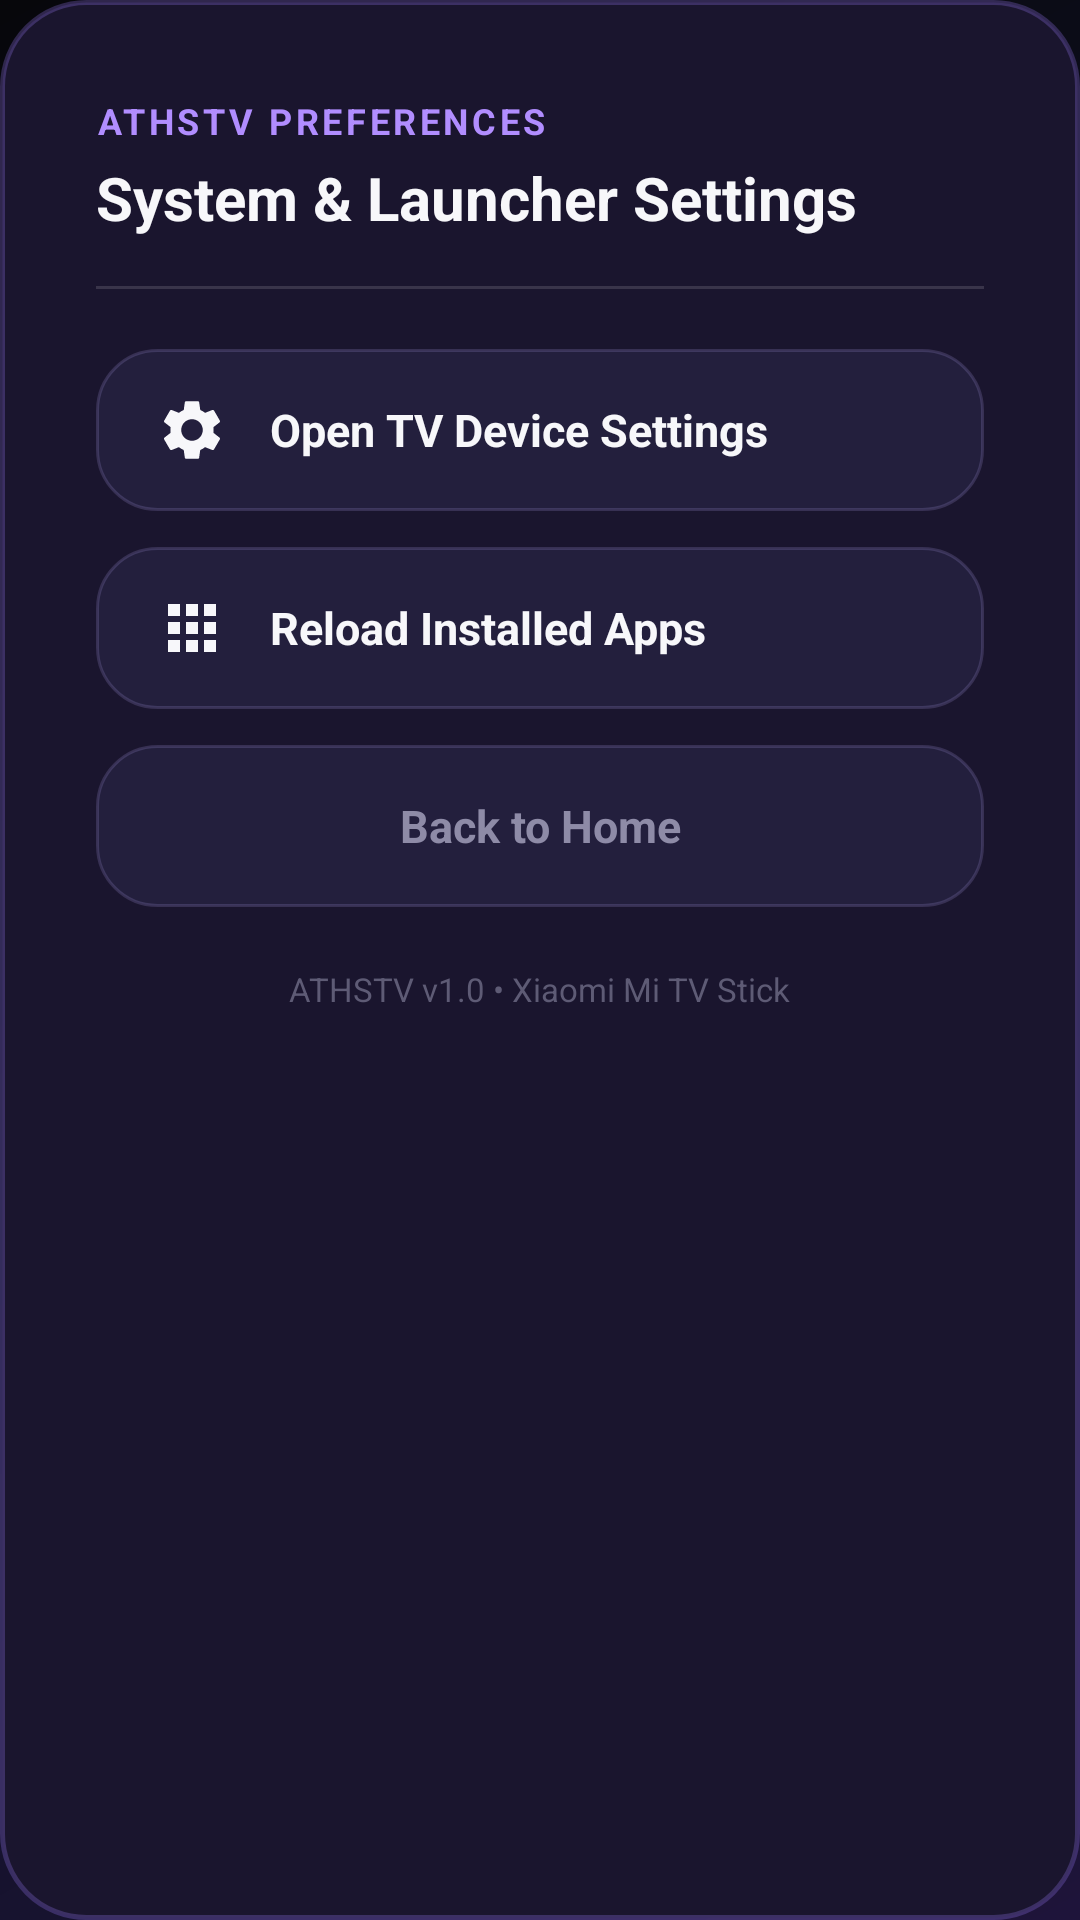

Write the Android layout XML for this screen, with the resource values it uses.
<!-- AndroidManifest.xml: application theme Theme.AthaTV -->
<!-- res/layout/dialog_settings.xml -->
<?xml version="1.0" encoding="utf-8"?>
<LinearLayout xmlns:android="http://schemas.android.com/apk/res/android"
    android:layout_width="520dp"
    android:layout_height="wrap_content"
    android:background="@drawable/bg_dialog"
    android:orientation="vertical"
    android:padding="32dp">

    <TextView
        android:layout_width="wrap_content"
        android:layout_height="wrap_content"
        android:letterSpacing="0.1"
        android:text="ATHSTV PREFERENCES"
        android:textColor="@color/accent_violet"
        android:textSize="12sp"
        android:textStyle="bold" />

    <TextView
        android:layout_width="wrap_content"
        android:layout_height="wrap_content"
        android:layout_marginTop="4dp"
        android:text="System &amp; Launcher Settings"
        android:textColor="@color/text_white"
        android:textSize="20sp"
        android:textStyle="bold" />

    <View
        android:layout_width="match_parent"
        android:layout_height="1dp"
        android:layout_marginTop="16dp"
        android:layout_marginBottom="20dp"
        android:background="#22FFFFFF" />

    
    <LinearLayout
        android:id="@+id/btnOpenAndroidSettings"
        android:layout_width="match_parent"
        android:layout_height="54dp"
        android:layout_marginBottom="12dp"
        android:background="@drawable/bg_pill_button"
        android:clickable="true"
        android:focusable="true"
        android:gravity="center_vertical"
        android:orientation="horizontal"
        android:paddingStart="20dp"
        android:paddingEnd="20dp">

        <ImageView
            android:layout_width="24dp"
            android:layout_height="24dp"
            android:src="@drawable/ic_settings"
            android:tint="@color/text_white" />

        <TextView
            android:layout_width="wrap_content"
            android:layout_height="wrap_content"
            android:layout_marginStart="14dp"
            android:text="Open TV Device Settings"
            android:textColor="@color/text_white"
            android:textSize="15sp"
            android:textStyle="bold" />
    </LinearLayout>

    
    <LinearLayout
        android:id="@+id/btnRefreshApps"
        android:layout_width="match_parent"
        android:layout_height="54dp"
        android:layout_marginBottom="12dp"
        android:background="@drawable/bg_pill_button"
        android:clickable="true"
        android:focusable="true"
        android:gravity="center_vertical"
        android:orientation="horizontal"
        android:paddingStart="20dp"
        android:paddingEnd="20dp">

        <ImageView
            android:layout_width="24dp"
            android:layout_height="24dp"
            android:src="@drawable/ic_apps"
            android:tint="@color/text_white" />

        <TextView
            android:layout_width="wrap_content"
            android:layout_height="wrap_content"
            android:layout_marginStart="14dp"
            android:text="Reload Installed Apps"
            android:textColor="@color/text_white"
            android:textSize="15sp"
            android:textStyle="bold" />
    </LinearLayout>

    
    <LinearLayout
        android:id="@+id/btnCloseSettings"
        android:layout_width="match_parent"
        android:layout_height="54dp"
        android:background="@drawable/bg_pill_button"
        android:clickable="true"
        android:focusable="true"
        android:gravity="center_vertical"
        android:orientation="horizontal"
        android:paddingStart="20dp"
        android:paddingEnd="20dp">

        <TextView
            android:layout_width="match_parent"
            android:layout_height="wrap_content"
            android:gravity="center"
            android:text="Back to Home"
            android:textColor="@color/text_muted"
            android:textSize="15sp"
            android:textStyle="bold" />
    </LinearLayout>

    <TextView
        android:id="@+id/dialogDeviceInfo"
        android:layout_width="wrap_content"
        android:layout_height="wrap_content"
        android:layout_gravity="center_horizontal"
        android:layout_marginTop="20dp"
        android:text="ATHSTV v1.0 • Xiaomi Mi TV Stick"
        android:textColor="@color/text_hint"
        android:textSize="11sp" />

</LinearLayout>
<!-- resources referenced by this layout -->
<resources>
  <color name="accent_violet">#B18DFF</color>
  <color name="text_hint">#5E5B75</color>
  <color name="text_muted">#8E8BA7</color>
  <color name="text_white">#F7F7FA</color>
  <!-- drawable bg_dialog (drawable) -->
  <?xml version="1.0" encoding="utf-8"?>
  <shape xmlns:android="http://schemas.android.com/apk/res/android"
      android:shape="rectangle">
      <corners android:radius="28dp" />
      <solid android:color="#1A152E" />
      <stroke
          android:width="1.5dp"
          android:color="#4D8C6EE0" />
  </shape>
  <!-- drawable bg_pill_button (drawable) -->
  <?xml version="1.0" encoding="utf-8"?>
  <selector xmlns:android="http://schemas.android.com/apk/res/android">
      <item android:state_focused="true">
          <shape android:shape="rectangle">
              <corners android:radius="20dp" />
              <solid android:color="@color/pill_bg_focused" />
              <stroke
                  android:width="1.5dp"
                  android:color="@color/accent_violet" />
          </shape>
      </item>
      <item>
          <shape android:shape="rectangle">
              <corners android:radius="20dp" />
              <solid android:color="@color/pill_bg" />
              <stroke
                  android:width="1dp"
                  android:color="@color/pill_stroke" />
          </shape>
      </item>
  </selector>
  <!-- drawable ic_apps (drawable) -->
  <?xml version="1.0" encoding="utf-8"?>
  <vector xmlns:android="http://schemas.android.com/apk/res/android"
      android:width="24dp"
      android:height="24dp"
      android:viewportWidth="24"
      android:viewportHeight="24">
      <path
          android:fillColor="#FFFFFFFF"
          android:pathData="M4,8h4V4H4v4zm6,12h4v-4h-4v4zm-6,0h4v-4H4v4zm0,-6h4v-4H4v4zm6,0h4v-4h-4v4zm6,-10v4h4V4h-4zm-6,4h4V4h-4v4zm6,6h4v-4h-4v4zm0,6h4v-4h-4v4z" />
  </vector>
  <style name="Theme.AthaTV" parent="Base.Theme.AthaTV" />
  <color name="pill_bg_focused">#6C4FBB</color>
  <color name="pill_bg">#231F3D</color>
  <color name="pill_stroke">#33A899E6</color>
  <style name="Base.Theme.AthaTV" parent="Theme.MaterialComponents.NoActionBar">
          <item name="android:windowBackground">@drawable/bg_ambient_gradient</item>
          <item name="android:statusBarColor">@color/bg_black</item>
          <item name="android:navigationBarColor">@color/bg_black</item>
          <item name="android:windowNoTitle">true</item>
          <item name="android:windowFullscreen">true</item>
          <item name="colorPrimary">@color/accent_violet</item>
          <item name="colorSecondary">@color/accent_cyan</item>
      </style>
  <!-- drawable bg_ambient_gradient (drawable) -->
  <?xml version="1.0" encoding="utf-8"?>
  <shape xmlns:android="http://schemas.android.com/apk/res/android"
      android:shape="rectangle">
      <gradient
          android:angle="135"
          android:startColor="#1E143A"
          android:centerColor="#0F1123"
          android:endColor="#07070B"
          android:type="linear" />
  </shape>
  <color name="bg_black">#07070D</color>
  <color name="accent_cyan">#4DEEEA</color>
</resources>
